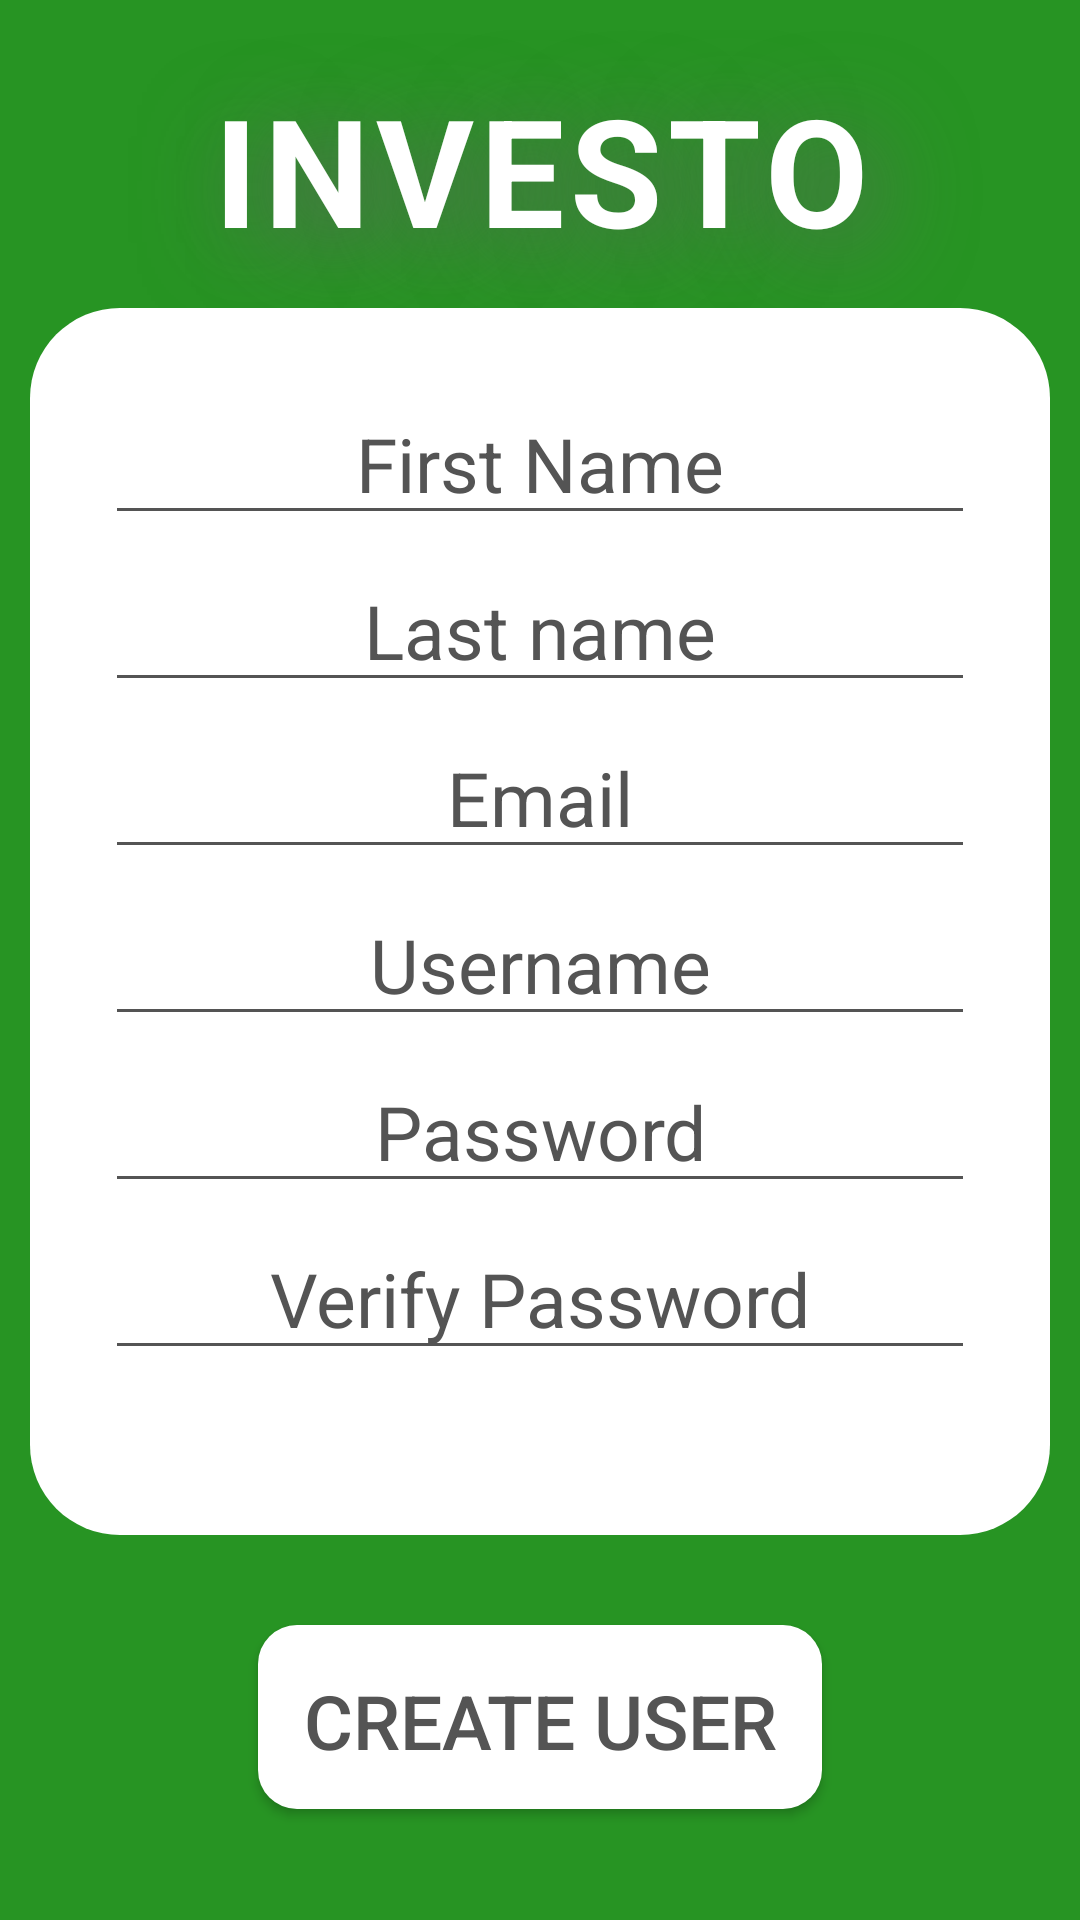

Reconstruct the res/layout file that produces this screen, plus the resources it refers to.
<!-- AndroidManifest.xml: application theme Theme.MyApplication -->
<!-- res/layout/activity_create_user.xml -->
<?xml version="1.0" encoding="utf-8"?>
<LinearLayout
    xmlns:android="http://schemas.android.com/apk/res/android"
    xmlns:app="http://schemas.android.com/apk/res-auto"
    xmlns:tools="http://schemas.android.com/tools"
    android:layout_width="match_parent"
    android:layout_height="match_parent"
    android:orientation="vertical"
    android:padding="10dp"
    android:background="@color/light_green"
    tools:context=".MainActivity">

    <TextView
        android:layout_width="match_parent"
        android:layout_height="wrap_content"
        android:textSize="50sp"
        style="@style/application_title">

    </TextView>

    <LinearLayout
        android:layout_width="wrap_content"
        android:layout_height="wrap_content"
        android:layout_gravity="center"
        android:padding="25dp"
        android:background="@drawable/box_rounded_corners"
        android:orientation="vertical">

        <EditText
            android:id="@+id/et_firstName"
            android:layout_width="wrap_content"
            android:layout_height="wrap_content"
            android:layout_gravity="center"
            android:hint="First Name"
            android:textSize="25sp"
            android:textAlignment="center"
            android:textColor="@color/dark_gray"
            android:textColorHint="@color/dark_gray"
            android:backgroundTint="@color/dark_gray"
            android:ems="10"
            android:inputType="text">

        </EditText>

        <EditText
            android:id="@+id/et_lastName"
            android:layout_width="wrap_content"
            android:layout_height="wrap_content"
            android:layout_gravity="center"
            android:hint="Last name"
            android:textSize="25sp"
            android:textAlignment="center"
            android:textColor="@color/dark_gray"
            android:textColorHint="@color/dark_gray"
            android:backgroundTint="@color/dark_gray"
            android:ems="10"
            android:inputType="text"
            android:layout_marginTop="5dp">

        </EditText>

        <EditText
            android:id="@+id/et_email"
            android:layout_width="wrap_content"
            android:layout_height="wrap_content"
            android:layout_gravity="center"
            android:hint="Email"
            android:textSize="25sp"
            android:textAlignment="center"
            android:textColor="@color/dark_gray"
            android:textColorHint="@color/dark_gray"
            android:backgroundTint="@color/dark_gray"
            android:ems="10"
            android:inputType="textEmailAddress"
            android:layout_marginTop="5dp">

        </EditText>

        <EditText
            android:id="@+id/et_username"
            android:layout_width="wrap_content"
            android:layout_height="wrap_content"
            android:layout_gravity="center"
            android:hint="Username"
            android:textSize="25sp"
            android:textAlignment="center"
            android:textColor="@color/dark_gray"
            android:textColorHint="@color/dark_gray"
            android:backgroundTint="@color/dark_gray"
            android:ems="10"
            android:inputType="text"
            android:layout_marginTop="5dp">

        </EditText>

        <EditText
            android:id="@+id/et_password"
            android:layout_width="wrap_content"
            android:layout_height="wrap_content"
            android:layout_gravity="center"
            android:hint="Password"
            android:textSize="25sp"
            android:textAlignment="center"
            android:textColor="@color/dark_gray"
            android:textColorHint="@color/dark_gray"
            android:backgroundTint="@color/dark_gray"
            android:ems="10"
            android:inputType="textPassword"
            android:layout_marginTop="5dp">

        </EditText>

        <EditText
            android:id="@+id/et_repassword"
            android:layout_width="wrap_content"
            android:layout_height="wrap_content"
            android:layout_gravity="center"
            android:hint="Verify Password"
            android:textSize="25sp"
            android:textAlignment="center"
            android:textColor="@color/dark_gray"
            android:textColorHint="@color/dark_gray"
            android:backgroundTint="@color/dark_gray"
            android:ems="10"
            android:inputType="textPassword"
            android:layout_marginTop="5dp"
            android:layout_marginBottom="30dp">

        </EditText>

    </LinearLayout>

    <Button
        android:id="@+id/btn_createActivity_createUser"
        android:layout_width="wrap_content"
        android:layout_height="wrap_content"
        android:layout_gravity="center"
        android:text="Create User"
        android:textSize="25sp"
        android:textColor="@color/dark_gray"
        android:background="@drawable/button_selector"
        android:layout_marginTop="30dp">

    </Button>

</LinearLayout>
<!-- resources referenced by this layout -->
<resources>
  <color name="dark_gray">#545454</color>
  <color name="light_green">#279423</color>
  <!-- drawable box_rounded_corners (drawable) -->
  <?xml version="1.0" encoding="utf-8"?>
  <shape xmlns:android="http://schemas.android.com/apk/res/android"
      android:shape="rectangle"
      android:padding="10dp">
      
      <solid android:color="@color/white"/>
      <corners android:radius="30dp"/>
  </shape>
  <!-- drawable button_selector (drawable) -->
  <?xml version="1.0" encoding="utf-8"?>
  <selector xmlns:android="http://schemas.android.com/apk/res/android">
      <item android:state_pressed="false">
          <layer-list>
  
              
              <item android:bottom="7px">
                  <shape>
                      <solid android:color="@color/white"/>
                      <corners android:radius="13dp"/>
                      <padding
                          android:left="15dp"
                          android:top="15dp"
                          android:right="15dp"
                          android:bottom="15dp"/>
                  </shape>
              </item>
  
  
          </layer-list>
      </item>
  
      <item android:state_pressed="true">
          <layer-list>
              
  
  
  
  
  
  
  
  
  
              
              <item android:bottom="7px">
                  <shape>
                      <solid android:color="#cfcfcf"/>
                      <corners android:radius="13dp"/>
                      <padding
                          android:left="15dp"
                          android:top="15dp"
                          android:right="15dp"
                          android:bottom="15dp"/>
                  </shape>
              </item>
  
  
          </layer-list>
      </item>
  </selector>
  <style name="application_title" parent="TextAppearance.AppCompat">
          <item name="android:padding">13dp</item>
          <item name="android:textSize">55sp</item>
          <item name="android:textStyle">bold</item>
          <item name="android:text">INVESTO</item>
          <item name="android:letterSpacing">0.04</item>
          <item name="android:textAlignment">center</item>
          <item name="android:textColor">@color/white</item>
          <item name="elevation">4dp</item>
  
          <item name="android:shadowColor">#636363</item>
          <item name="android:shadowRadius">80</item>
          <item name="android:shadowDx">15</item>
          <item name="android:shadowDy">15</item>
      </style>
  <style name="Theme.MyApplication" parent="Theme.AppCompat.DayNight.DarkActionBar">
          
          <item name="colorPrimary">@color/light_green</item>
          <item name="colorPrimaryVariant">@color/dark_gray</item>
          <item name="colorOnPrimary">@color/white</item>
          
          <item name="colorSecondary">@color/teal_200</item>
          <item name="colorSecondaryVariant">@color/teal_700</item>
          <item name="colorOnSecondary">@color/black</item>
          
          <item name="android:statusBarColor">?attr/colorPrimaryVariant</item>
      </style>
  <color name="white">#FFFFFFFF</color>
  <color name="teal_200">#FF03DAC5</color>
  <color name="teal_700">#FF018786</color>
  <color name="black">#FF000000</color>
</resources>
